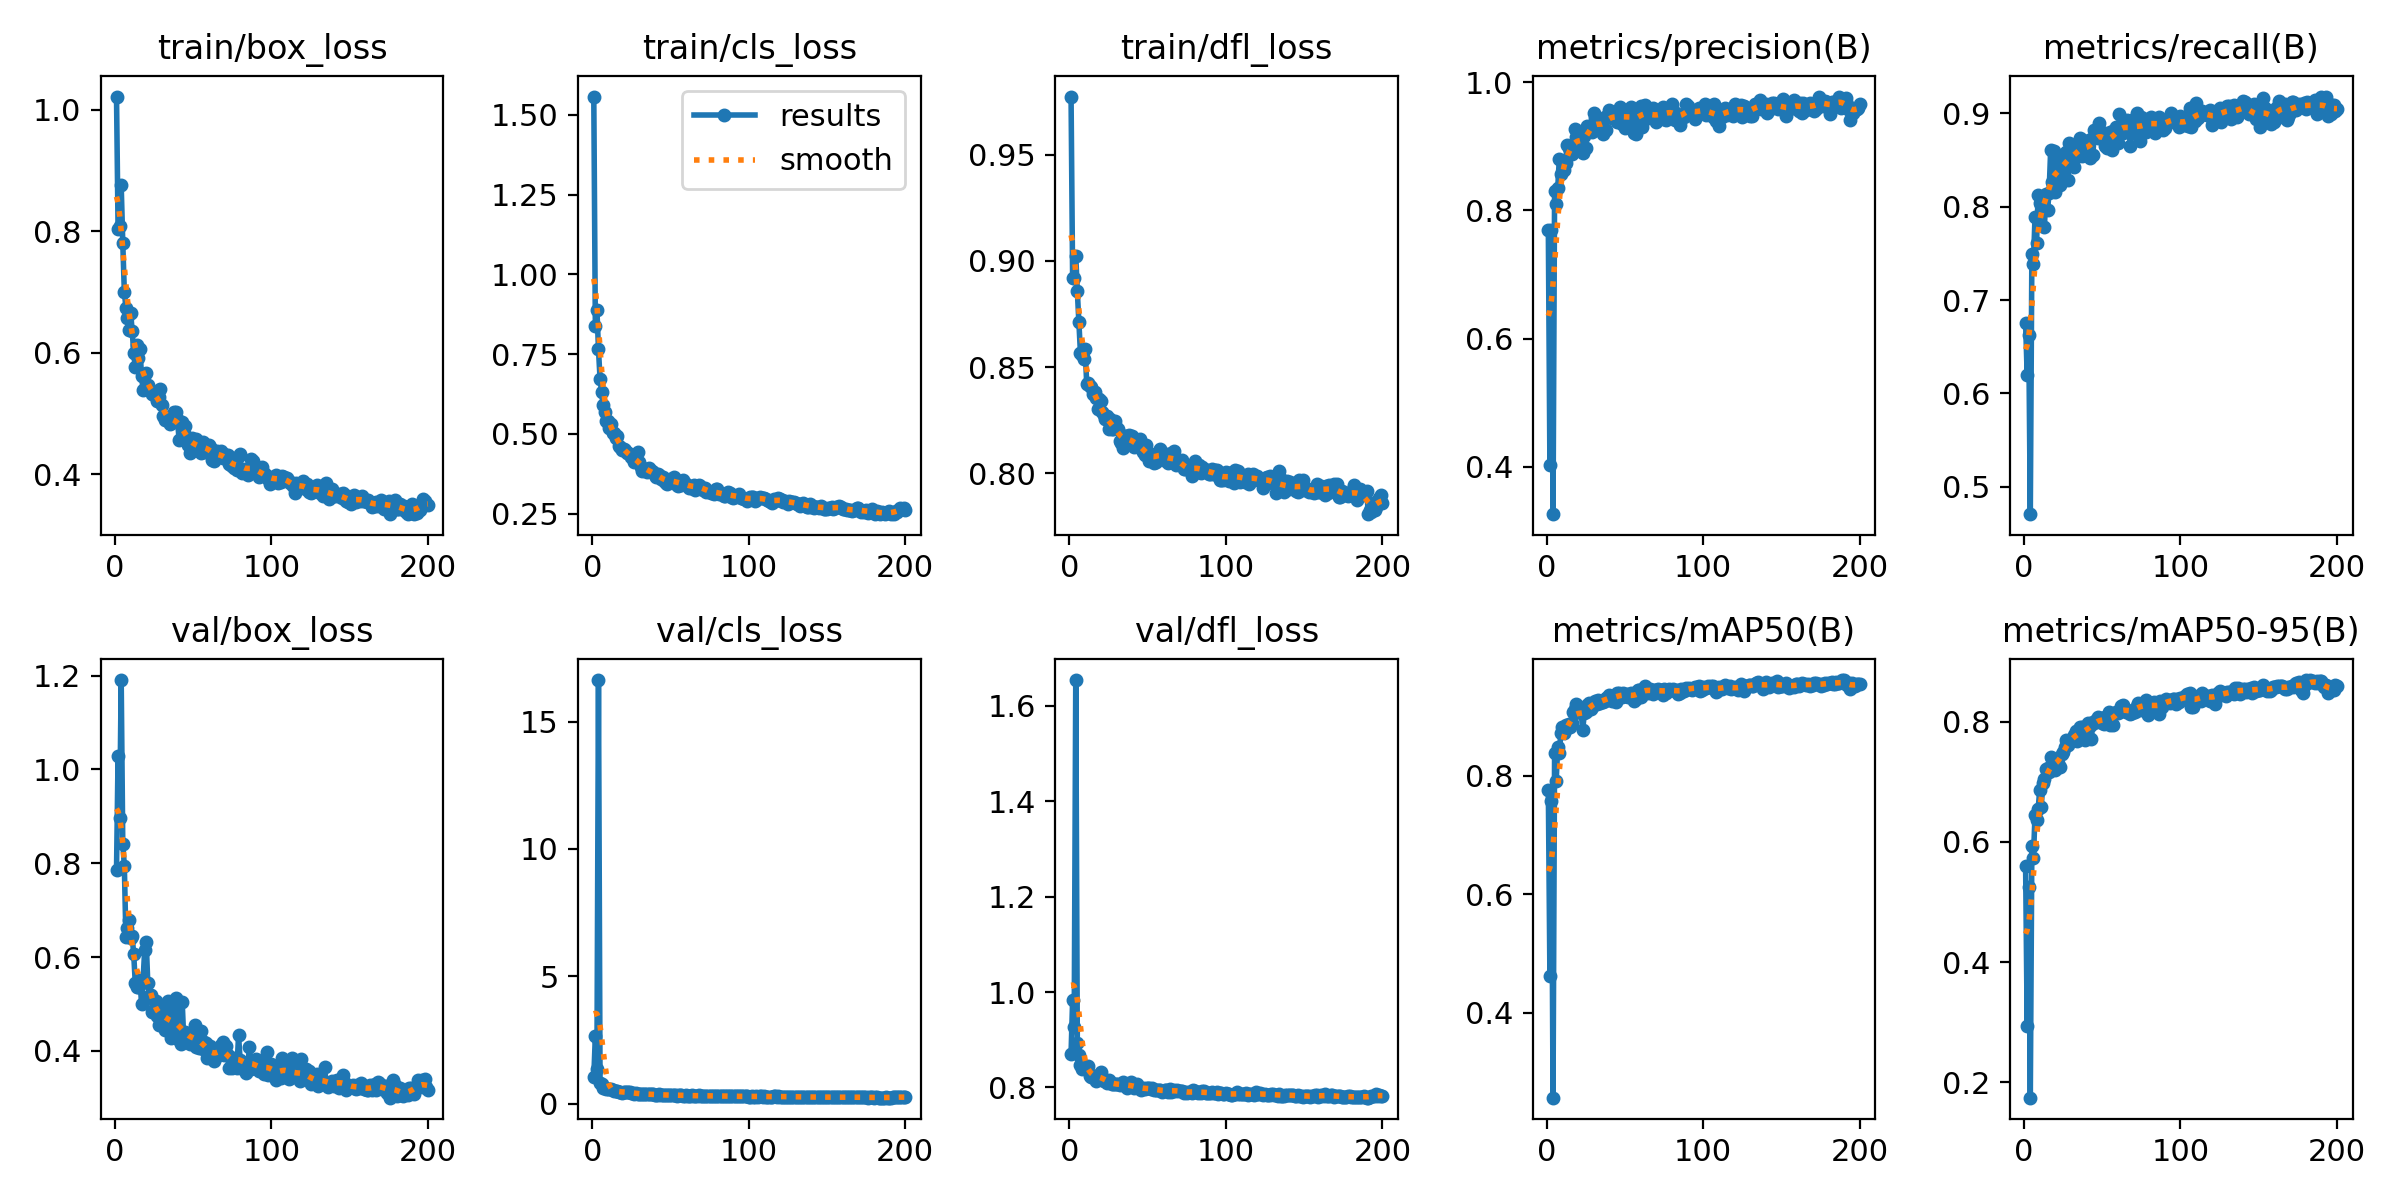

Source data for this figure (header and first rows):
epoch, time, train/box_loss, train/cls_loss, train/dfl_loss, metrics/precision(B), metrics/recall(B), metrics/mAP50(B), metrics/mAP50-95(B), val/box_loss, val/cls_loss, val/dfl_loss, lr/pg0, lr/pg1, lr/pg2
1, 51.46, 1.022, 1.557, 0.9773, 0.7694, 0.6751, 0.7763, 0.5595, 0.785, 1.035, 0.8709, 0.0004062, 0.0004062, 0.0004062
2, 101.5, 0.8035, 0.8375, 0.8918, 0.4021, 0.6193, 0.4614, 0.2938, 1.029, 2.668, 0.9833, 0.0008209, 0.0008209, 0.0008209
3, 151.2, 0.8091, 0.8889, 0.8919, 0.769, 0.6623, 0.7572, 0.5247, 0.8955, 1.348, 0.9272, 0.001233, 0.001233, 0.001233
4, 201.1, 0.8755, 0.7648, 0.9025, 0.3261, 0.4708, 0.2563, 0.1744, 1.19, 16.63, 1.654, 0.001241, 0.001241, 0.001241
5, 250.7, 0.7812, 0.6731, 0.8857, 0.8305, 0.7493, 0.8395, 0.5938, 0.8417, 0.8221, 0.8937, 0.001238, 0.001238, 0.001238
6, 300.5, 0.7004, 0.6311, 0.871, 0.8104, 0.7386, 0.7913, 0.5733, 0.7944, 0.7736, 0.868, 0.001234, 0.001234, 0.001234
7, 350.4, 0.6745, 0.5906, 0.8566, 0.8346, 0.7888, 0.849, 0.6444, 0.6426, 0.6293, 0.8479, 0.001231, 0.001231, 0.001231
8, 400, 0.6572, 0.5674, 0.8558, 0.8798, 0.7612, 0.8382, 0.6367, 0.6623, 0.6173, 0.8393, 0.001228, 0.001228, 0.001228
9, 449.6, 0.6366, 0.5417, 0.8537, 0.8568, 0.8129, 0.8723, 0.654, 0.6782, 0.5763, 0.843, 0.001225, 0.001225, 0.001225
10, 499.4, 0.6662, 0.5406, 0.8584, 0.8775, 0.8036, 0.8826, 0.6858, 0.6405, 0.571, 0.8427, 0.001222, 0.001222, 0.001222
11, 549.3, 0.6366, 0.5175, 0.8423, 0.8633, 0.8013, 0.8725, 0.6579, 0.6442, 0.5774, 0.8392, 0.001219, 0.001219, 0.001219
12, 598.9, 0.6002, 0.5322, 0.8425, 0.8738, 0.8024, 0.8868, 0.6973, 0.6061, 0.5616, 0.8456, 0.001216, 0.001216, 0.001216
13, 648.8, 0.5759, 0.5029, 0.8413, 0.9024, 0.7779, 0.8804, 0.7044, 0.5438, 0.5316, 0.8237, 0.001213, 0.001213, 0.001213
14, 698.9, 0.6131, 0.5025, 0.8405, 0.8972, 0.8138, 0.8884, 0.7212, 0.5355, 0.4854, 0.8227, 0.001209, 0.001209, 0.001209
15, 748.8, 0.5909, 0.4876, 0.8372, 0.896, 0.7963, 0.8824, 0.7227, 0.5369, 0.5205, 0.8245, 0.001206, 0.001206, 0.001206
16, 799.4, 0.6055, 0.4944, 0.8385, 0.8877, 0.8144, 0.8895, 0.7168, 0.5512, 0.4859, 0.823, 0.001203, 0.001203, 0.001203
17, 848.9, 0.5614, 0.4638, 0.8353, 0.8922, 0.8603, 0.909, 0.7418, 0.5005, 0.447, 0.8142, 0.0012, 0.0012, 0.0012
18, 898.9, 0.5385, 0.4603, 0.8304, 0.927, 0.8266, 0.9131, 0.738, 0.5521, 0.4497, 0.8215, 0.001197, 0.001197, 0.001197
19, 948.7, 0.5651, 0.4497, 0.835, 0.9143, 0.8589, 0.9209, 0.7249, 0.6155, 0.4426, 0.8263, 0.001194, 0.001194, 0.001194
20, 998.4, 0.5665, 0.4517, 0.8343, 0.9243, 0.8161, 0.9097, 0.7192, 0.6315, 0.4754, 0.8325, 0.001191, 0.001191, 0.001191
21, 1048, 0.5466, 0.4487, 0.8289, 0.9111, 0.8328, 0.9083, 0.731, 0.5438, 0.4776, 0.8199, 0.001187, 0.001187, 0.001187
22, 1099, 0.5398, 0.4396, 0.8277, 0.8946, 0.8499, 0.9059, 0.7318, 0.5163, 0.4659, 0.8134, 0.001184, 0.001184, 0.001184
23, 1148, 0.5374, 0.4389, 0.8257, 0.8898, 0.8234, 0.8782, 0.7242, 0.5194, 0.4623, 0.8143, 0.001181, 0.001181, 0.001181
24, 1198, 0.5327, 0.436, 0.8268, 0.9164, 0.8392, 0.9063, 0.7459, 0.4831, 0.4535, 0.8088, 0.001178, 0.001178, 0.001178
25, 1251, 0.531, 0.4288, 0.821, 0.8965, 0.8512, 0.908, 0.7496, 0.4879, 0.4281, 0.8147, 0.001175, 0.001175, 0.001175
26, 1301, 0.5283, 0.4253, 0.8258, 0.9316, 0.848, 0.9205, 0.7571, 0.5071, 0.4079, 0.812, 0.001172, 0.001172, 0.001172
27, 1351, 0.5208, 0.4111, 0.8209, 0.9293, 0.858, 0.9232, 0.7697, 0.4753, 0.388, 0.8069, 0.001169, 0.001169, 0.001169
28, 1402, 0.5264, 0.4205, 0.8209, 0.9231, 0.8282, 0.9132, 0.7613, 0.4556, 0.4376, 0.8062, 0.001166, 0.001166, 0.001166
29, 1452, 0.5403, 0.4446, 0.8248, 0.9227, 0.8677, 0.9168, 0.7665, 0.4745, 0.3878, 0.8063, 0.001162, 0.001162, 0.001162
30, 1502, 0.5137, 0.4134, 0.8218, 0.9515, 0.8514, 0.9239, 0.7698, 0.4929, 0.3852, 0.8067, 0.001159, 0.001159, 0.001159
31, 1552, 0.4956, 0.3962, 0.821, 0.9439, 0.8599, 0.9265, 0.7722, 0.4868, 0.3829, 0.8069, 0.001156, 0.001156, 0.001156
32, 1601, 0.4893, 0.3834, 0.8153, 0.9327, 0.8428, 0.922, 0.7786, 0.4455, 0.4014, 0.8044, 0.001153, 0.001153, 0.001153
33, 1651, 0.4917, 0.3884, 0.8145, 0.9356, 0.8526, 0.9279, 0.7851, 0.4693, 0.3779, 0.8073, 0.00115, 0.00115, 0.00115
34, 1703, 0.4938, 0.3901, 0.8121, 0.9351, 0.8617, 0.9241, 0.7676, 0.5074, 0.3809, 0.8109, 0.001147, 0.001147, 0.001147
35, 1752, 0.4826, 0.3816, 0.8176, 0.926, 0.8622, 0.9274, 0.7762, 0.4582, 0.3794, 0.805, 0.001144, 0.001144, 0.001144
36, 1802, 0.4838, 0.3924, 0.8178, 0.9195, 0.8738, 0.9243, 0.7912, 0.4284, 0.3672, 0.8031, 0.001141, 0.001141, 0.001141
37, 1852, 0.49, 0.3863, 0.8157, 0.9448, 0.8538, 0.9269, 0.792, 0.4296, 0.374, 0.7997, 0.001138, 0.001138, 0.001138
38, 1902, 0.5021, 0.3833, 0.8183, 0.9258, 0.8712, 0.9311, 0.7765, 0.4953, 0.3772, 0.8065, 0.001134, 0.001134, 0.001134
39, 1951, 0.5017, 0.3809, 0.8155, 0.9486, 0.855, 0.933, 0.7688, 0.512, 0.3805, 0.8107, 0.001131, 0.001131, 0.001131
40, 2001, 0.4884, 0.37, 0.8175, 0.9561, 0.8658, 0.937, 0.7936, 0.4518, 0.3534, 0.804, 0.001128, 0.001128, 0.001128
41, 2051, 0.4571, 0.3649, 0.8124, 0.949, 0.8658, 0.9347, 0.7984, 0.4228, 0.3602, 0.7985, 0.001125, 0.001125, 0.001125
42, 2101, 0.4849, 0.3735, 0.8137, 0.9434, 0.8523, 0.9268, 0.7925, 0.4141, 0.3624, 0.8009, 0.001122, 0.001122, 0.001122
43, 2151, 0.486, 0.3708, 0.815, 0.9441, 0.8727, 0.9307, 0.7719, 0.504, 0.3711, 0.8067, 0.001119, 0.001119, 0.001119
44, 2201, 0.4679, 0.359, 0.8125, 0.9435, 0.8557, 0.9252, 0.8003, 0.4224, 0.3584, 0.7981, 0.001116, 0.001116, 0.001116
45, 2251, 0.4787, 0.3651, 0.8162, 0.9375, 0.8818, 0.9397, 0.7986, 0.4406, 0.35, 0.7979, 0.001112, 0.001112, 0.001112
46, 2301, 0.4591, 0.3539, 0.8121, 0.9527, 0.8746, 0.9403, 0.8025, 0.4327, 0.3431, 0.7957, 0.001109, 0.001109, 0.001109
47, 2351, 0.4489, 0.3473, 0.8101, 0.9616, 0.8736, 0.939, 0.8074, 0.4356, 0.3344, 0.7984, 0.001106, 0.001106, 0.001106
48, 2401, 0.4355, 0.3427, 0.8086, 0.9345, 0.8899, 0.9341, 0.8027, 0.4139, 0.3303, 0.7963, 0.001103, 0.001103, 0.001103
49, 2451, 0.4595, 0.3558, 0.8133, 0.9554, 0.8735, 0.9397, 0.8056, 0.425, 0.3366, 0.7997, 0.0011, 0.0011, 0.0011
50, 2500, 0.45, 0.3601, 0.8082, 0.9285, 0.8794, 0.9345, 0.7986, 0.4252, 0.3472, 0.7986, 0.001097, 0.001097, 0.001097
51, 2550, 0.4471, 0.3515, 0.806, 0.9473, 0.872, 0.939, 0.7966, 0.4559, 0.3582, 0.7985, 0.001094, 0.001094, 0.001094
52, 2600, 0.4584, 0.3646, 0.8092, 0.9416, 0.8654, 0.934, 0.8075, 0.4079, 0.3354, 0.7972, 0.001091, 0.001091, 0.001091
53, 2650, 0.448, 0.3515, 0.8072, 0.9573, 0.8623, 0.9347, 0.8062, 0.4302, 0.3334, 0.7994, 0.001087, 0.001087, 0.001087
54, 2700, 0.4384, 0.3399, 0.8048, 0.9613, 0.8731, 0.94, 0.8169, 0.4073, 0.3176, 0.7948, 0.001084, 0.001084, 0.001084
55, 2750, 0.4355, 0.3385, 0.8054, 0.9504, 0.8794, 0.9383, 0.7941, 0.442, 0.3436, 0.7952, 0.001081, 0.001081, 0.001081
56, 2799, 0.4528, 0.3512, 0.8089, 0.9211, 0.861, 0.9267, 0.7962, 0.4043, 0.3569, 0.7948, 0.001078, 0.001078, 0.001078
57, 2849, 0.4373, 0.3407, 0.8105, 0.9184, 0.8805, 0.9306, 0.7946, 0.4185, 0.3633, 0.7954, 0.001075, 0.001075, 0.001075
58, 2899, 0.4481, 0.3563, 0.8114, 0.9546, 0.8761, 0.9453, 0.8138, 0.4163, 0.3208, 0.7957, 0.001072, 0.001072, 0.001072
59, 2949, 0.4458, 0.3454, 0.8099, 0.9518, 0.8854, 0.9457, 0.8161, 0.3845, 0.3161, 0.7914, 0.001069, 0.001069, 0.001069
60, 2999, 0.4488, 0.3411, 0.8088, 0.9627, 0.868, 0.9336, 0.8139, 0.4028, 0.3335, 0.792, 0.001066, 0.001066, 0.001066
... 140 more rows
